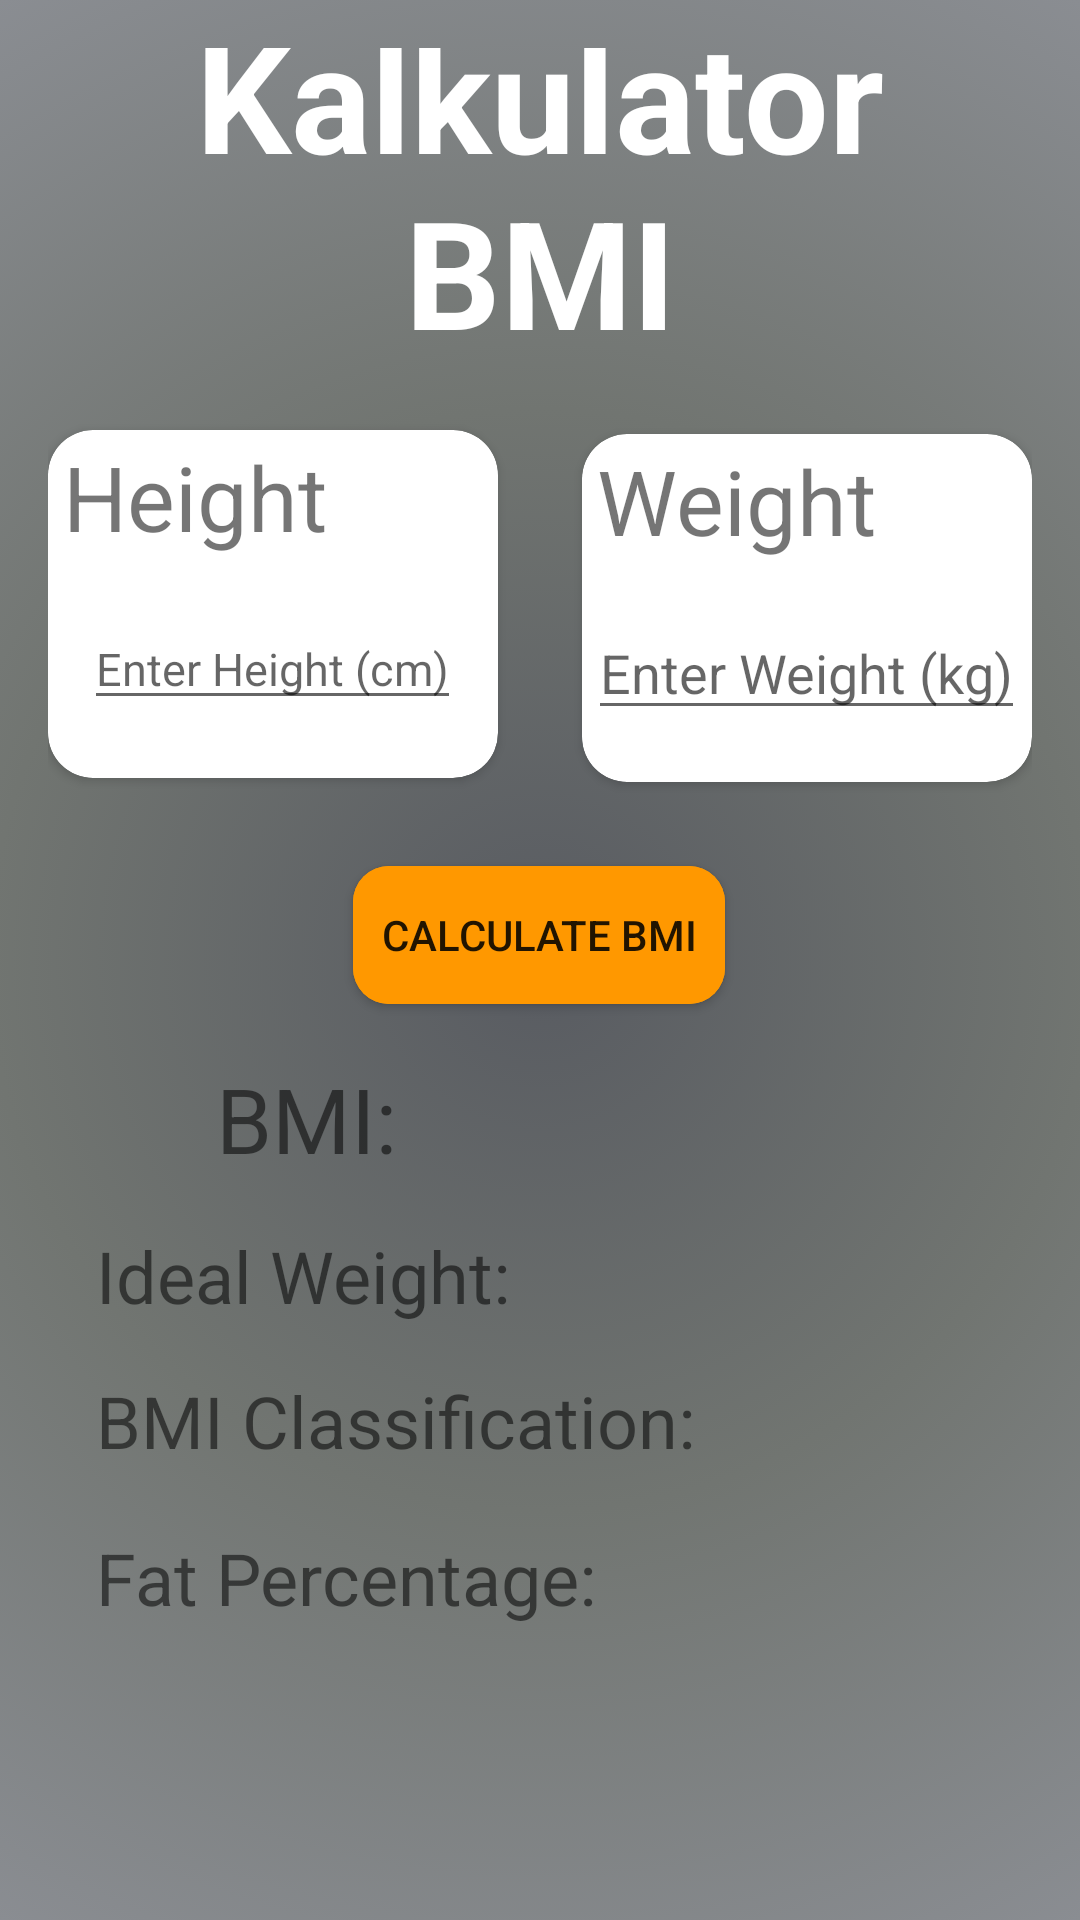

This screen was rendered from an Android layout file. Write that file and the resources it references.
<!-- AndroidManifest.xml: fallback theme Theme.MaterialComponents.DayNight.NoActionBar -->
<!-- res/layout/fragment_bmi.xml -->
<?xml version="1.0" encoding="utf-8"?>
<androidx.constraintlayout.widget.ConstraintLayout xmlns:android="http://schemas.android.com/apk/res/android"
    xmlns:app="http://schemas.android.com/apk/res-auto"
    xmlns:tools="http://schemas.android.com/tools"
    android:layout_width="match_parent"
    android:layout_height="match_parent"
    android:orientation="vertical"
    android:background="@drawable/bg"
    android:padding="16dp"
    tools:context=".Fragment_bmi">

    <TextView
        android:id="@+id/teks"
        android:layout_width="match_parent"
        android:layout_height="wrap_content"
        android:layout_marginBottom="20dp"
        android:text="Kalkulator BMI"
        android:textAlignment="center"
        android:textColor="@color/white"
        android:textSize="50sp"
        android:textStyle="bold"
        app:layout_constraintBottom_toTopOf="@+id/card"
        tools:layout_editor_absoluteX="16dp" />

    <androidx.cardview.widget.CardView
        android:id="@+id/card"
        android:layout_width="150dp"
        android:layout_height="116dp"
        android:background="@drawable/card"
        app:cardCornerRadius="15dp"
        app:layout_constraintBottom_toBottomOf="parent"
        app:layout_constraintEnd_toEndOf="parent"
        app:layout_constraintHorizontal_bias="0.0"
        app:layout_constraintStart_toStartOf="parent"
        app:layout_constraintTop_toTopOf="parent"
        app:layout_constraintVertical_bias="0.259">

        <TextView
            android:layout_width="127dp"
            android:layout_height="match_parent"
            android:layout_marginStart="5dp"
            android:layout_marginTop="2dp"
            android:text="Height"
            android:textSize="30dp" />

        <EditText
            android:id="@+id/heightInput"
            android:layout_width="wrap_content"
            android:layout_height="wrap_content"
            android:layout_gravity="center"
            android:layout_marginTop="20dp"
            android:hint="Enter Height (cm)"
            android:inputType="numberDecimal"
            android:textSize="15dp"
            tools:layout_editor_absoluteX="16dp"
            tools:layout_editor_absoluteY="71dp" />

    </androidx.cardview.widget.CardView>

    <androidx.cardview.widget.CardView
        android:id="@+id/cardView"
        android:layout_width="150dp"
        android:layout_height="116dp"
        android:layout_marginTop="20dp"
        app:cardCornerRadius="15dp"
        app:layout_constraintBottom_toBottomOf="parent"
        app:layout_constraintEnd_toEndOf="parent"
        app:layout_constraintHorizontal_bias="1.0"
        app:layout_constraintStart_toEndOf="@+id/card"
        app:layout_constraintTop_toTopOf="parent"
        app:layout_constraintVertical_bias="0.23">

        <TextView
            android:layout_width="150dp"
            android:layout_height="100dp"
            android:layout_marginStart="5dp"
            android:layout_marginTop="2dp"
            android:text="Weight"
            android:textSize="30dp" />

        <EditText
            android:id="@+id/weightInput"
            android:layout_width="wrap_content"
            android:layout_height="wrap_content"
            android:layout_gravity="center"
            android:layout_marginTop="20dp"
            android:hint="Enter Weight (kg)"
            android:inputType="numberDecimal"
            tools:layout_editor_absoluteX="16dp"
            tools:layout_editor_absoluteY="216dp" />
    </androidx.cardview.widget.CardView>

    <androidx.appcompat.widget.AppCompatButton
        android:id="@+id/calculateButton"
        android:layout_width="124dp"
        android:layout_height="46dp"
        android:layout_marginTop="28dp"
        android:background="@drawable/button"
        android:text="Calculate BMI"
        android:textAlignment="center"
        app:layout_constraintEnd_toEndOf="parent"
        app:layout_constraintHorizontal_bias="0.498"
        app:layout_constraintStart_toStartOf="parent"
        app:layout_constraintTop_toBottomOf="@+id/cardView" />

    <TextView
        android:id="@+id/bmiResult"
        android:layout_width="wrap_content"
        android:layout_height="wrap_content"
        android:layout_marginStart="56dp"
        android:layout_marginTop="208dp"
        android:text="BMI: "
        android:textSize="30sp"
        app:layout_constraintStart_toStartOf="parent"
        app:layout_constraintTop_toTopOf="@+id/cardView" />

    <TextView
        android:id="@+id/idealWeight"
        android:layout_width="wrap_content"
        android:layout_height="wrap_content"
        android:layout_marginStart="16dp"
        android:layout_marginTop="16dp"
        android:text="Ideal Weight: "
        android:textSize="24sp"
        app:layout_constraintStart_toStartOf="parent"
        app:layout_constraintTop_toBottomOf="@+id/bmiResult" />

    <TextView
        android:id="@+id/fatPercentage"
        android:layout_width="wrap_content"
        android:layout_height="wrap_content"
        android:layout_marginStart="16dp"
        android:layout_marginTop="20dp"
        android:text="Fat Percentage: "
        android:textSize="24sp"
        app:layout_constraintStart_toStartOf="parent"
        app:layout_constraintTop_toBottomOf="@+id/bmiClassification" />

    <TextView
        android:id="@+id/bmiClassification"
        android:layout_width="wrap_content"
        android:layout_height="wrap_content"
        android:layout_marginStart="16dp"
        android:layout_marginTop="16dp"
        android:text="BMI Classification: "
        android:textSize="24sp"
        app:layout_constraintStart_toStartOf="parent"
        app:layout_constraintTop_toBottomOf="@+id/idealWeight" />


</androidx.constraintlayout.widget.ConstraintLayout>
<!-- resources referenced by this layout -->
<resources>
  <color name="white">#FFFFFF</color>
  <!-- drawable bg: png bitmap (drawable, 771898 bytes) -->
  <!-- drawable button (drawable) -->
  <?xml version="1.0" encoding="utf-8"?>
  <layer-list xmlns:android="http://schemas.android.com/apk/res/android">
      <item android:id="@android:id/background">
          <shape
              android:shape="rectangle">
              <corners
                  android:radius="12dp" /> 
              <solid android:color="#FF9800" /> 
          </shape>
      </item>
      <item android:id="@android:id/content">
          <shape
              android:shape="rectangle">
              <corners
                  android:radius="12dp" /> 
              <solid android:color="#FF9800" /> 
          </shape>
      </item>
  </layer-list>
  <!-- drawable card (drawable) -->
  <?xml version="1.0" encoding="utf-8"?>
  <shape xmlns:android="http://schemas.android.com/apk/res/android">
    <corners android:radius="30dp">
  
    </corners>
      <solid android:color="@color/white"/>
  </shape>
</resources>
